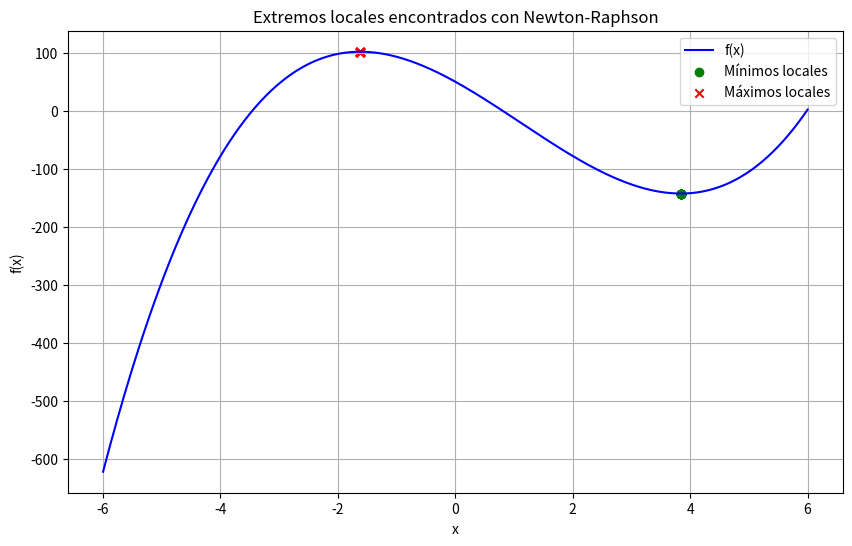

Recreate this plot in Python.
import numpy as np
import matplotlib.pyplot as plt

def f(x):
    return 3*x**3 - 10*x**2 - 56*x + 50

def df(x):
    return 9*x**2 - 20*x - 56

def d2f(x):
    return 18*x - 20

# ---------------------------
# 2. Implementación del algoritmo de Newton-Raphson
# ---------------------------

def newton_raphson(fprime, fdoubleprime, x0, alpha=1.0, tol=1e-6, max_iter=100):
    """
    Implementa el método de Newton-Raphson para encontrar extremos locales.
    
    Parámetros:
    fprime -- primera derivada de f
    fdoubleprime -- segunda derivada de f
    x0 -- valor inicial
    alpha -- factor de convergencia
    tol -- tolerancia de parada
    max_iter -- número máximo de iteraciones
    
    Retorna:
    xk -- punto al que converge
    trayectoria -- lista de valores xk en cada iteración
    """
    xk = x0
    trayectoria = [xk]
    for _ in range(max_iter):
        f1 = fprime(xk)
        f2 = fdoubleprime(xk)
        if abs(f1) < tol:
            break
        if f2 == 0:
            print("Advertencia: Segunda derivada nula. No se puede continuar.")
            break
        xk = xk - alpha * (f1 / f2)
        trayectoria.append(xk)
    return xk, trayectoria

# ---------------------------
# 3. Experimentación con valores iniciales y alpha
# ---------------------------

alpha = 0.6
x0_vals = np.linspace(-6, 6, 25)
minimos = []
maximos = []
traj_all = []

for x0 in x0_vals:
    x_star, traj = newton_raphson(df, d2f, x0, alpha=alpha)
    fpp = d2f(x_star)
    if abs(df(x_star)) < 1e-5:
        if fpp > 0:
            minimos.append((x_star, f(x_star)))
        elif fpp < 0:
            maximos.append((x_star, f(x_star)))
    traj_all.append((x0, traj))

# ---------------------------
# 4. Visualización gráfica de resultados
# ---------------------------

x = np.linspace(-6, 6, 400)
y = f(x)

plt.figure(figsize=(10,6))
plt.plot(x, y, label='f(x)', color='blue')
if minimos:
    plt.scatter(*zip(*minimos), color='green', label='Mínimos locales', marker='o')
if maximos:
    plt.scatter(*zip(*maximos), color='red', label='Máximos locales', marker='x')
plt.title("Extremos locales encontrados con Newton-Raphson")
plt.xlabel("x")
plt.ylabel("f(x)")
plt.grid(True)
plt.legend()
plt.show()

# ---------------------------
# 5. Análisis de resultados
# ---------------------------

print("Resumen de resultados:\n")
print("Puntos críticos encontrados:")
for x, y in minimos:
    print(f"Mínimo local en x = {x:.4f}, f(x) = {y:.4f}")
for x, y in maximos:
    print(f"Máximo local en x = {x:.4f}, f(x) = {y:.4f}")

print("\nTrayectorias de convergencia desde valores iniciales seleccionados:")
for x0, traj in traj_all:
    print(f"x0 = {x0:.2f} → x* ≈ {traj[-1]:.4f} en {len(traj)} iteraciones")
